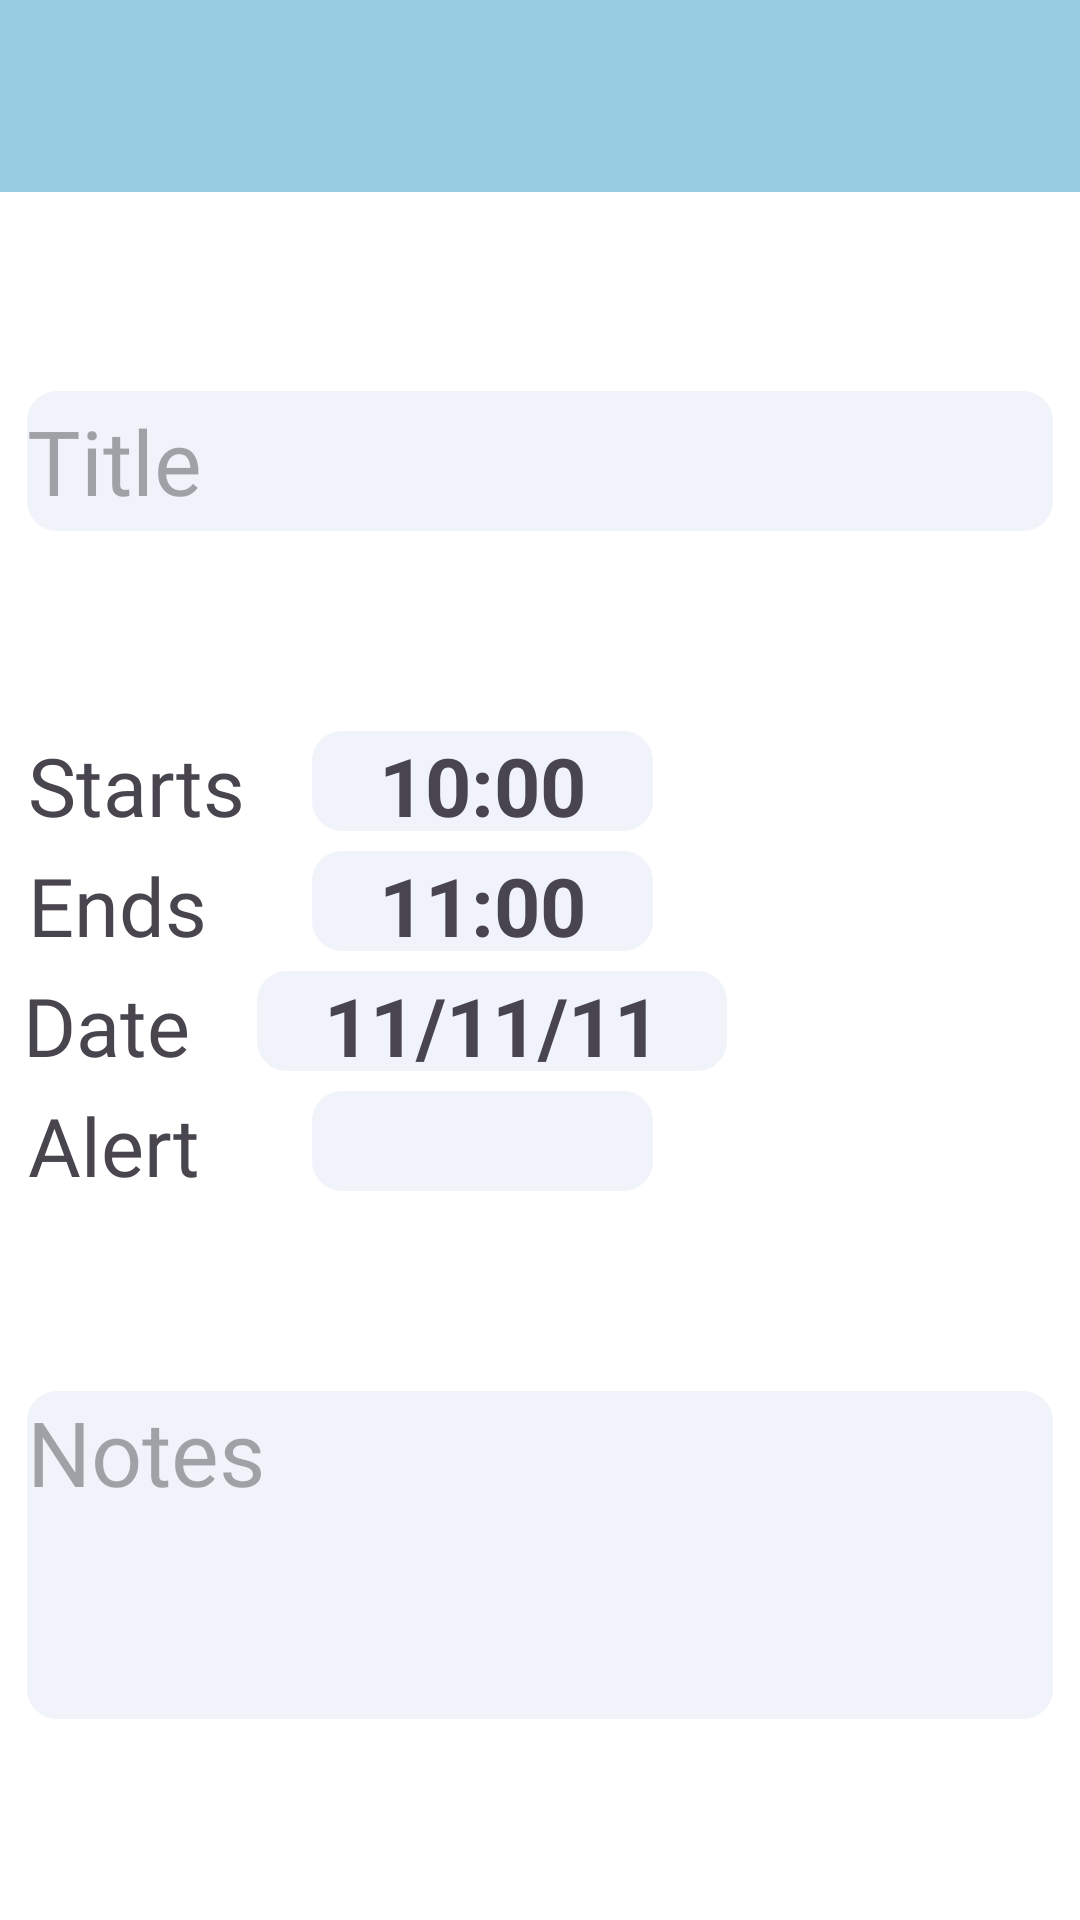

Here is an Android app screen rendered from its layout file. Give the layout XML and the strings, colors and styles it references.
<!-- AndroidManifest.xml: application theme Theme.Aria -->
<!-- res/layout/edit_event.xml -->
<?xml version="1.0" encoding="utf-8"?>
<LinearLayout
    xmlns:android="http://schemas.android.com/apk/res/android"
    android:layout_width="match_parent"
    android:layout_height="match_parent"
    android:orientation="vertical">
    <LinearLayout
        android:id="@+id/topScreenAddCalendar"
        android:layout_width="match_parent"
        android:layout_height="0dp"
        android:layout_weight="0.10"
        android:layout_alignParentTop="true"
        android:background="@color/lightBlue"
        android:orientation="horizontal">
        <ImageButton
            android:id="@+id/btnDelete"
            android:layout_width="wrap_content"
            android:layout_height="wrap_content"
            android:layout_gravity="center"
            android:background="@drawable/btndelete1"></ImageButton>
        <View
            android:layout_width="0dp"
            android:layout_height="match_parent"
            android:layout_weight="0.70"></View>

        <ImageButton
            android:id="@+id/btnDone"
            android:layout_width="wrap_content"
            android:layout_height="wrap_content"
            android:background="@drawable/done"
            android:layout_gravity="center"
            ></ImageButton>


    </LinearLayout>


    <LinearLayout
        android:id="@+id/bottomScreenAddCalendar"
        android:layout_width="match_parent"
        android:layout_height="0dp"
        android:layout_weight="0.90"
        android:layout_alignParentTop="true"
        android:background="@color/white"
        android:orientation="vertical">
        <View
            android:layout_width="match_parent"
            android:layout_height="0dp"
            android:layout_weight="0.1"></View>
        <LinearLayout
            android:layout_width="match_parent"
            android:layout_height="0dp"
            android:layout_weight="0.07"
            android:orientation="horizontal">
            <View
                android:layout_width="0dp"
                android:layout_height="match_parent"
                android:layout_weight="0.025"></View>
            <EditText
                android:id="@+id/title"
                android:layout_width="0dp"
                android:layout_height="match_parent"
                android:background="@drawable/rectangle_field"
                android:hint="Title"
                android:fontFamily="@font/poppins"
                android:textColor="@color/gray"
                android:textSize="30dp"
                android:layout_weight="0.95"
                >

            </EditText>

            <View
                android:layout_width="0dp"
                android:layout_height="match_parent"
                android:layout_weight="0.025"></View>
        </LinearLayout>

        <View
            android:layout_width="match_parent"
            android:layout_height="0dp"
            android:layout_weight="0.1"></View>

        <LinearLayout
            android:layout_width="match_parent"
            android:layout_height="0dp"
            android:layout_weight="0.05"
            android:orientation="horizontal">
            <View
                android:layout_width="0dp"
                android:layout_height="match_parent"
                android:layout_weight="0.025"></View>
            <TextView
                android:layout_width="0dp"
                android:layout_height="match_parent"
                android:layout_weight="0.25"
                android:text="Starts"
                android:textSize="27dp"
                android:fontFamily="@font/poppins">

            </TextView>

            <TextView
                android:id="@+id/startsTextView"
                android:layout_width="0dp"
                android:layout_height="match_parent"
                android:layout_weight="0.3"
                android:background="@drawable/rectangle_field"
                android:gravity="center"
                android:text="10:00"
                android:textSize="27dp"
                android:textStyle="bold"></TextView>
            <View
                android:layout_width="0dp"
                android:layout_height="match_parent"
                android:layout_weight="0.375"></View>

        </LinearLayout>

        <View
            android:layout_width="match_parent"
            android:layout_height="0dp"
            android:layout_weight="0.01"></View>

        <LinearLayout
            android:layout_width="match_parent"
            android:layout_height="0dp"
            android:layout_weight="0.05"
            android:orientation="horizontal">
            <View
                android:layout_width="0dp"
                android:layout_height="match_parent"
                android:layout_weight="0.025"></View>
            <TextView
                android:layout_width="0dp"
                android:layout_height="match_parent"
                android:layout_weight="0.25"
                android:text="Ends"
                android:textSize="27dp"
                android:fontFamily="@font/poppins">

            </TextView>
            <TextView
                android:id="@+id/endsTextView"
                android:layout_width="0dp"
                android:layout_height="match_parent"
                android:layout_weight="0.3"
                android:background="@drawable/rectangle_field"
                android:text="11:00"
                android:textStyle="bold"
                android:textSize="27dp"
                android:gravity="center">

            </TextView>
            <View
                android:layout_width="0dp"
                android:layout_height="match_parent"
                android:layout_weight="0.375"></View>

        </LinearLayout>
        <View
            android:layout_width="match_parent"
            android:layout_height="0dp"
            android:layout_weight="0.01"></View>


        <LinearLayout
            android:id="@+id/chooseDate"
            android:layout_width="match_parent"
            android:layout_height="0dp"
            android:layout_weight="0.05"
            android:orientation="horizontal">
            <View
                android:layout_width="0dp"
                android:layout_height="match_parent"
                android:layout_weight="0.025"></View>
            <TextView
                android:layout_width="0dp"
                android:layout_height="match_parent"
                android:layout_weight="0.25"
                android:text="Date"
                android:textSize="27dp"
                android:fontFamily="@font/poppins">

            </TextView>
            <TextView
                android:id="@+id/dateTextView"
                android:layout_width="0dp"
                android:layout_height="match_parent"
                android:layout_weight="0.5"
                android:background="@drawable/rectangle_field"
                android:text="11/11/11"
                android:textStyle="bold"
                android:textSize="27dp"
                android:gravity="center">

            </TextView>

            <View
                android:layout_width="0dp"
                android:layout_height="match_parent"
                android:layout_weight="0.375"></View>

        </LinearLayout>
        <LinearLayout
            android:layout_width="wrap_content"
            android:layout_height="wrap_content"
            android:id="@+id/timePicker"
            android:visibility="gone"
            android:orientation="horizontal">
        <DatePicker
            android:id="@+id/DatePicker"
            android:layout_width="wrap_content"
            android:layout_height="wrap_content"
            android:datePickerMode="spinner"
            android:calendarViewShown="false" />
        <View
            android:layout_width="match_parent"
            android:layout_height="0dp"
            android:layout_weight="0.01"></View>
        </LinearLayout>
        <View
            android:layout_width="match_parent"
            android:layout_height="0dp"
            android:layout_weight="0.01"></View>


        <LinearLayout
            android:layout_width="match_parent"
            android:layout_height="0dp"
            android:layout_weight="0.05"
            android:orientation="horizontal">
            <View
                android:layout_width="0dp"
                android:layout_height="match_parent"
                android:layout_weight="0.025"></View>
            <TextView
                android:layout_width="0dp"
                android:layout_height="match_parent"
                android:layout_weight="0.25"
                android:text="Alert"
                android:textSize="27dp"
                android:fontFamily="@font/poppins">

            </TextView>
            <Spinner
                android:id="@+id/alert"
                android:layout_width="0dp"
                android:layout_height="match_parent"
                android:layout_weight="0.3"
                android:background="@drawable/rectangle_field"
                android:gravity="center">

            </Spinner>
            <View
                android:layout_width="0dp"
                android:layout_height="match_parent"
                android:layout_weight="0.375"></View>

        </LinearLayout>
        <View
            android:layout_width="match_parent"
            android:layout_height="0dp"
            android:layout_weight="0.1"></View>

        <LinearLayout
            android:layout_width="match_parent"
            android:layout_height="0dp"
            android:layout_weight="0.164"
            android:orientation="horizontal">
            <View
                android:layout_width="0dp"
                android:layout_height="match_parent"
                android:layout_weight="0.025"></View>
            <EditText
                android:id="@+id/description"
                android:layout_width="0dp"
                android:layout_height="match_parent"
                android:background="@drawable/rectangle_field"
                android:hint="Notes"
                android:gravity="top"
                android:fontFamily="@font/poppins"

                android:textColor="@color/gray"
                android:textSize="30dp"
                android:maxLength="30"
                android:layout_weight="0.95"
                >

            </EditText>
            <View
                android:layout_width="0dp"
                android:layout_height="match_parent"
                android:layout_weight="0.025"></View>
        </LinearLayout>





        <View
            android:layout_width="match_parent"
            android:layout_height="0dp"
            android:layout_weight="0.1"></View>

    </LinearLayout>

</LinearLayout>
<!-- resources referenced by this layout -->
<resources>
  <color name="gray">#7D7878</color>
  <color name="lightBlue">#97CCE2</color>
  <color name="white">#FFFFFFFF</color>
  <!-- drawable rectangle_field (drawable) -->
  <?xml version="1.0" encoding="utf-8"?>
  <shape xmlns:android="http://schemas.android.com/apk/res/android">
  
      <solid android:color="@color/grayRectangleField" />
      <corners android:radius="10dp" />
  
  </shape>
  <style name="Theme.Aria" parent="Base.Theme.Aria" />
  <color name="grayRectangleField">#144C6AB8</color>
  <style name="Base.Theme.Aria" parent="Theme.Material3.DayNight.NoActionBar">
          
          
      </style>
</resources>
